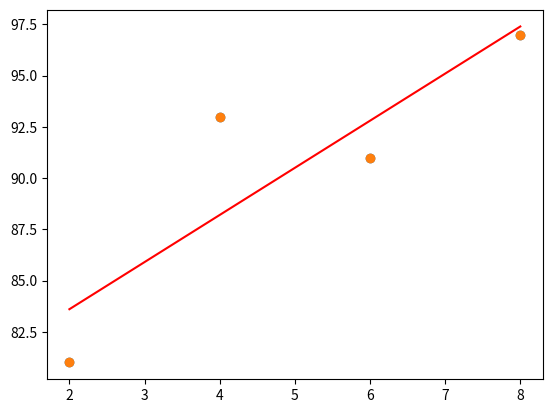

Here is the Python script that generated this plot:
import numpy as np
import matplotlib.pyplot as plt

# 공부 시간 x와 성적 y의 넘파이 배열을 만듭니다.
x = np.array([2, 4, 6, 8])
y = np.array([81, 93, 91, 97])

# 데이터의 분포를 그래프로 나타냅니다.
plt.scatter(x,y)
plt.show()

# 기울기 a의 값과 절편 b의 값을 초기화합니다.
a = 0
b = 0

# 학습률을 정합니다.
lr = 0.03

# 몇 번 반복될지 설정합니다.
epochs = 2001

# x값이 총 몇 개인지 셉니다.
n = len(x)

# 경사 하강법을 시작합니다.
for i in range(epochs):                    # 에포크 수만큼 반복합니다.
  y_pred = a * x + b                       # 예측 값을 구하는 식입니다.
  error = y - y_pred                       # 실제 값과 비교한 오차를 error로 놓습니다.
  
  a_diff = (2/n) * sum(-x * (error))       # 오차 함수를 a로 편미분한 값
  b_diff = (2/n) * sum(-(error))           # 오차 함수를 b로 편미분한 값
  
  a = a - lr * a_diff      # 학습률을 곱해 기존의 a값을 업데이트
  b = b - lr * b_diff      # 학습률을 곱해 기존의 b값을 업데이트
  
  if i % 100 == 0:       # 100번 반복될 때마다 현재의 a값, b값을 출력
    print("epoch=%.f, 기울기=%.04f, 절편=%.04f" % (i, a, b))
    
# 앞서 구한 최종 a값을 기울기, b값을 y절편에 대입해 그래프를 그린다.
y_pred = a * x + b

# 그래프 출력
plt.scatter(x, y)
plt.plot(x, y_pred, 'r')
plt.show()